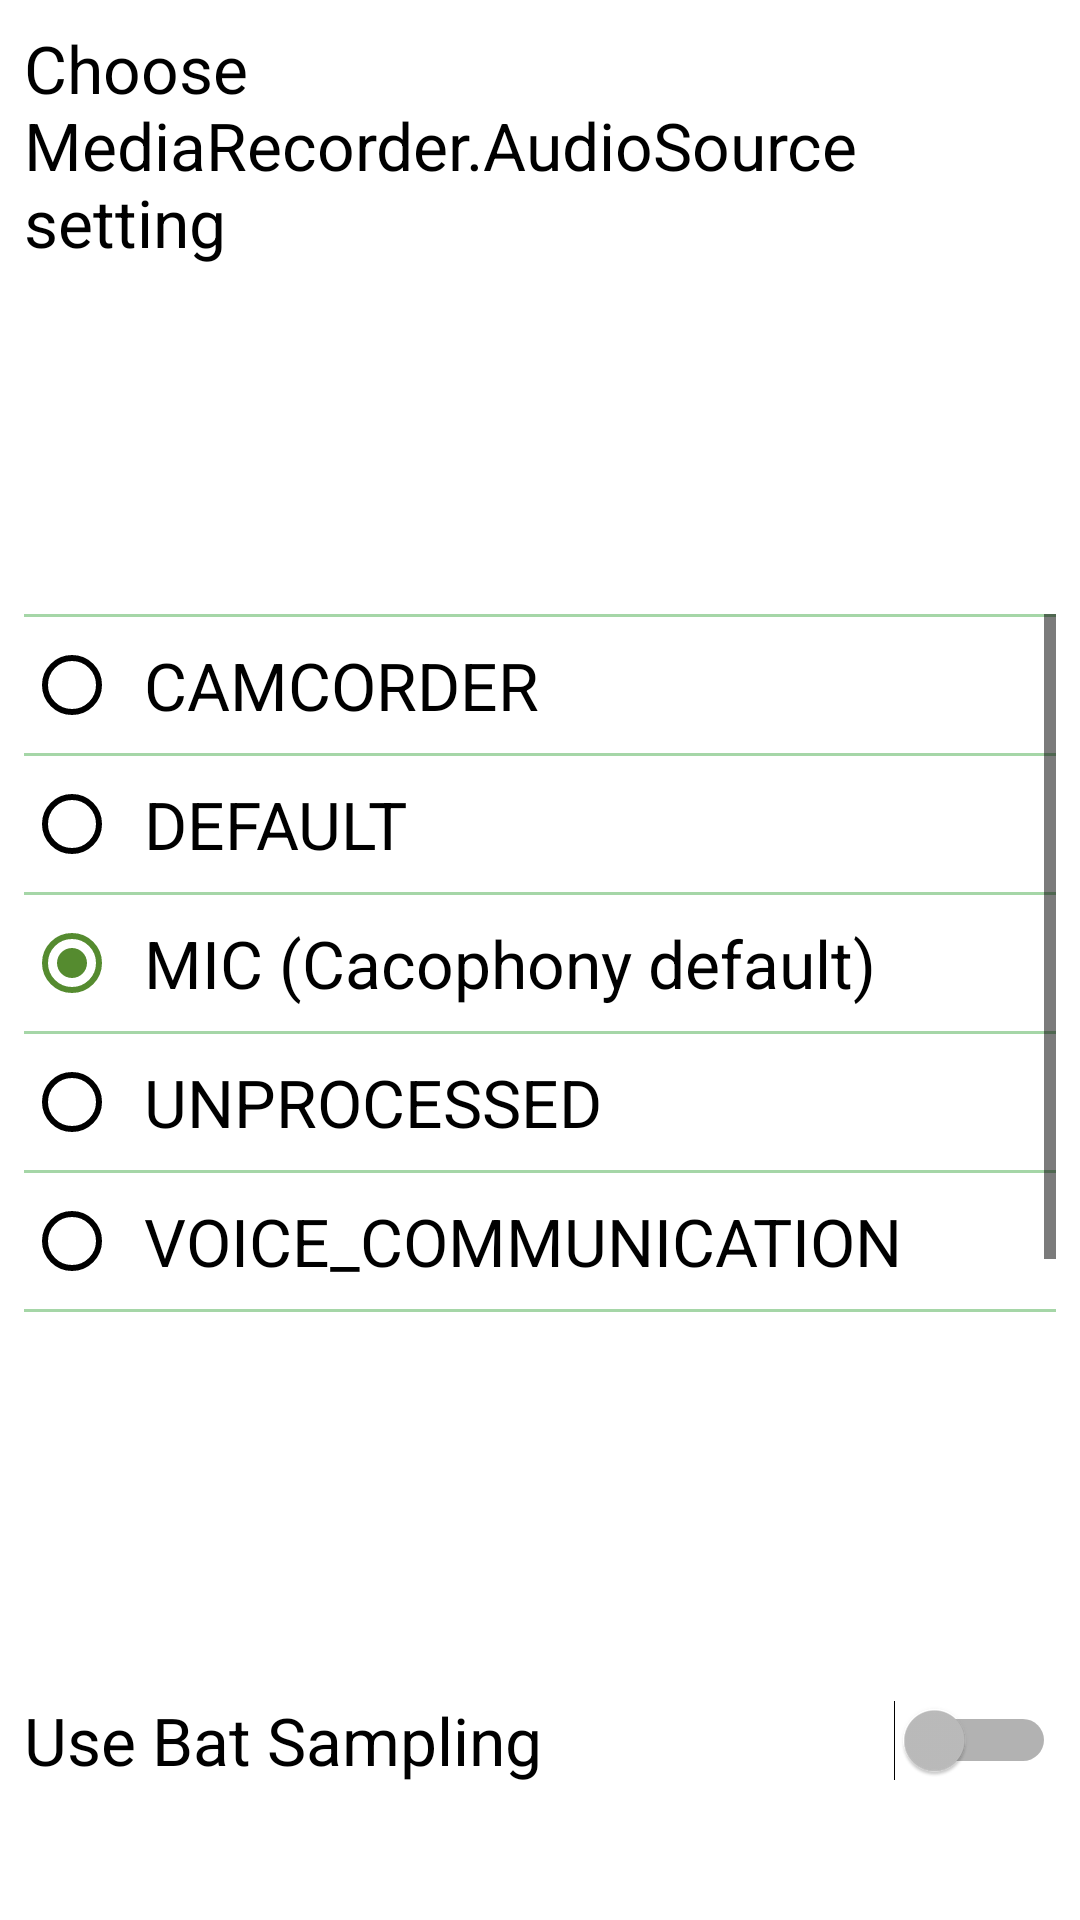

Android layout source for this screen:
<!-- AndroidManifest.xml: application theme AppTheme -->
<!-- res/layout/fragment_audio_source_settings.xml -->
<android.support.constraint.ConstraintLayout xmlns:android="http://schemas.android.com/apk/res/android"
    xmlns:app="http://schemas.android.com/apk/res-auto"
    xmlns:tools="http://schemas.android.com/tools"
    android:layout_width="match_parent"
    android:layout_height="match_parent"
    tools:context="nz.org.cacophony.birdmonitor.views.AudioSourceSettingsFragment"
    tools:layout_editor_absoluteY="25dp">


    <TextView
        android:id="@+id/tvTitle"
        android:layout_width="0dp"
        android:layout_height="wrap_content"
        android:layout_marginStart="8dp"
        android:layout_marginLeft="8dp"
        android:layout_marginTop="8dp"
        android:layout_marginEnd="8dp"
        android:layout_marginRight="8dp"
        android:text="@string/choose_the_audio_source_setting"
        android:textAppearance="@style/TextAppearance.AppCompat.Large"
        app:layout_constraintEnd_toEndOf="parent"
        app:layout_constraintStart_toStartOf="parent"
        app:layout_constraintTop_toTopOf="parent" />

    <ScrollView
        android:id="@+id/svContainer"
        android:layout_width="match_parent"
        android:layout_height="245dp"
        android:layout_marginStart="8dp"
        android:layout_marginLeft="8dp"
        android:layout_marginTop="8dp"
        android:layout_marginEnd="8dp"
        android:layout_marginRight="8dp"
        android:layout_marginBottom="8dp"
        app:layout_constraintBottom_toTopOf="@+id/swUSE_BAT_SAMPLING_FREQUENCY"
        app:layout_constraintEnd_toEndOf="parent"
        app:layout_constraintStart_toStartOf="parent"
        app:layout_constraintTop_toBottomOf="@+id/tvTitle">


        <RadioGroup

            android:layout_width="match_parent"
            android:layout_height="wrap_content"
            android:layout_weight="1">


            <View
                android:id="@+id/divider1"
                android:layout_width="match_parent"
                android:layout_height="1dp"
                android:layout_weight="1"
                android:background="?android:attr/listDivider" />

            <android.support.v7.widget.AppCompatRadioButton
                android:id="@+id/rbCAMCORDER"
                style="@style/SwitchAndRadioButtonCompatTheme"
                android:layout_width="match_parent"
                android:layout_height="wrap_content"
                android:layout_weight="1"
                android:padding="@dimen/fab_margin_small"
                android:text="CAMCORDER" />

            <View
                android:id="@+id/divider2"
                android:layout_width="match_parent"
                android:layout_height="1dp"
                android:layout_weight="1"
                android:background="?android:attr/listDivider" />

            <android.support.v7.widget.AppCompatRadioButton
                android:id="@+id/rbDEFAULT"
                style="@style/SwitchAndRadioButtonCompatTheme"
                android:layout_width="match_parent"
                android:layout_height="wrap_content"
                android:layout_weight="1"
                android:padding="@dimen/fab_margin_small"
                android:text="DEFAULT" />

            <View
                android:id="@+id/divider3"
                android:layout_width="match_parent"
                android:layout_height="1dp"
                android:layout_weight="1"
                android:background="?android:attr/listDivider" />

            <android.support.v7.widget.AppCompatRadioButton
                android:id="@+id/rbMIC"
                style="@style/SwitchAndRadioButtonCompatTheme"
                android:layout_width="match_parent"
                android:layout_height="match_parent"
                android:layout_weight="1"
                android:checked="true"
                android:padding="@dimen/fab_margin_small"
                android:text="MIC (Cacophony default)" />

            <View
                android:id="@+id/divider4"
                android:layout_width="match_parent"
                android:layout_height="1dp"
                android:layout_weight="1"
                android:background="?android:attr/listDivider" />


            <android.support.v7.widget.AppCompatRadioButton
                android:id="@+id/rbUNPROCESSED"
                style="@style/SwitchAndRadioButtonCompatTheme"
                android:layout_width="match_parent"
                android:layout_height="match_parent"
                android:layout_weight="1"
                android:padding="@dimen/fab_margin_small"
                android:text="UNPROCESSED" />

            <View
                android:id="@+id/divider5"
                android:layout_width="match_parent"
                android:layout_height="1dp"
                android:layout_weight="1"
                android:background="?android:attr/listDivider" />


            <android.support.v7.widget.AppCompatRadioButton
                android:id="@+id/rbVOICE_COMMUNICATION"
                style="@style/SwitchAndRadioButtonCompatTheme"
                android:layout_width="match_parent"
                android:layout_height="match_parent"
                android:layout_weight="1"
                android:padding="@dimen/fab_margin_small"
                android:text="VOICE_COMMUNICATION" />

            <View
                android:id="@+id/divider6"
                android:layout_width="match_parent"
                android:layout_height="1dp"
                android:layout_weight="1"
                android:background="?android:attr/listDivider" />


            <android.support.v7.widget.AppCompatRadioButton
                android:id="@+id/rbVOICE_RECOGNITION"
                style="@style/SwitchAndRadioButtonCompatTheme"
                android:layout_width="match_parent"
                android:layout_height="match_parent"
                android:layout_weight="1"
                android:padding="@dimen/fab_margin_small"
                android:text="VOICE_RECOGNITION" />

            <View
                android:id="@+id/divider7"
                android:layout_width="match_parent"
                android:layout_height="1dp"
                android:layout_weight="1"
                android:background="?android:attr/listDivider" />


        </RadioGroup>

    </ScrollView>

    <Switch
        android:id="@+id/swUSE_BAT_SAMPLING_FREQUENCY"
        style="@style/SwitchAndRadioButtonCompatTheme"
        android:layout_width="0dp"
        android:layout_height="wrap_content"
        android:layout_marginStart="8dp"
        android:layout_marginLeft="8dp"
        android:layout_marginTop="8dp"
        android:layout_marginEnd="8dp"
        android:layout_marginRight="8dp"
        android:layout_marginBottom="8dp"
        android:showText="true"
        android:text="Use Bat Sampling"
        android:textOff=""
        android:textOn=""
        app:layout_constraintBottom_toTopOf="@+id/tvMessages"
        app:layout_constraintEnd_toEndOf="parent"
        app:layout_constraintStart_toStartOf="parent"
        tools:targetApi="lollipop" />

    <TextView
        android:id="@+id/tvMessages"
        android:layout_width="0dp"
        android:layout_height="wrap_content"
        android:layout_marginStart="8dp"
        android:layout_marginLeft="8dp"
        android:layout_marginEnd="8dp"
        android:layout_marginRight="8dp"
        android:layout_marginBottom="8dp"
        android:textAppearance="@style/TextAppearance.AppCompat.Large"
        app:layout_constraintBottom_toBottomOf="parent"
        app:layout_constraintEnd_toEndOf="parent"
        app:layout_constraintStart_toStartOf="parent" />




</android.support.constraint.ConstraintLayout>
<!-- resources referenced by this layout -->
<resources>
  <dimen name="fab_margin_small">8dp</dimen>
  <string name="choose_the_audio_source_setting">Choose MediaRecorder.AudioSource setting</string>
  <style name="SwitchAndRadioButtonCompatTheme">
          <item name="android:textColor">@color/textColorPrimary</item>
          <item name="android:textAppearance">@style/TextAppearance.AppCompat.Large</item>
          <item name="android:switchTextAppearance">@style/TextAppearance.AppCompat.Display1</item>
  
      </style>
  <style name="AppTheme" parent="Theme.AppCompat.NoActionBar">
          <item name="colorPrimary">@color/colorPrimary</item>
          <item name="colorPrimaryDark">@color/colorPrimaryDark</item>
          <item name="colorAccent">@color/colorAccent</item>
  
          <item name="colorControlNormal">@color/colorControlNormal</item>
          <item name="colorControlActivated">@color/colorControlActivated</item>
          <item name="colorControlHighlight">@color/colorControlHighlight</item>
  
  
          <item name="android:windowBackground">@color/windowBackground</item>
  
  
          <item name="android:textColor">@color/textColor</item>
          <item name="android:textColorPrimary">@color/textColorPrimary</item>
  
          <item name="android:textColorSecondary">@color/textColorSecondary</item>
          <item name="android:colorForeground">@color/colorForeground</item>
          <item name="android:textColorHint">@color/textColorHint</item>
  
  
  
  
          <item name="colorSwitchThumbNormal">@color/colorSwitchThumbNormal</item>
          <item name="colorBackgroundFloating">@color/colorBackgroundFloating</item>
          <item name="colorButtonNormal">@color/colorButtonNormal</item>
          <item name="colorError">@color/colorError</item>
          <item name="textAppearanceListItem">@color/textAppearanceListItem</item>
          <item name="android:textColorTertiary">@color/textColorTertiary</item>
          <item name="android:textAppearance">@color/textAppearance</item>
  
          <item name="android:listDivider">@color/listDivider</item>
  
  
  
  
      </style>
  <color name="textColorPrimary">#000000</color>
  <color name="colorPrimary">#A5D6A7</color>
  <color name="colorPrimaryDark">#000000</color>
  <color name="colorAccent">#A5D6A7</color>
  <color name="colorControlNormal">#000000</color>
  <color name="colorControlActivated">#558B2F</color>
  <color name="colorControlHighlight">#A5D6A7</color>
  <color name="windowBackground">#FFFFFF</color>
  <color name="textColor">#000000</color>
  <color name="textColorSecondary">#000000</color>
  <color name="colorForeground">#000000</color>
  <color name="textColorHint">#000000</color>
  <color name="colorSwitchThumbNormal">#D50000</color>
  <color name="colorBackgroundFloating">#FFFFFF</color>
  <color name="colorButtonNormal">#DCEDC8</color>
  <color name="colorError">#00B8D4</color>
  <color name="textAppearanceListItem">#AEEA00</color>
  <color name="textColorTertiary">#AEEA00</color>
  <color name="textAppearance">#AEEA00</color>
  <color name="listDivider">#A5D6A7</color>
</resources>
